5-way image classification set "NEU" from GitHub (Alirezanltv/Dataset); label vocabulary: crazing, inclusion, pitted surface, rolled-in scale, scratches.

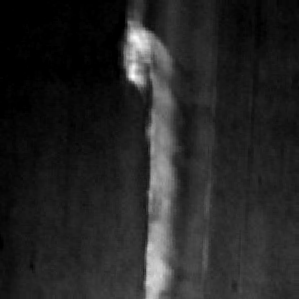
Label: scratches

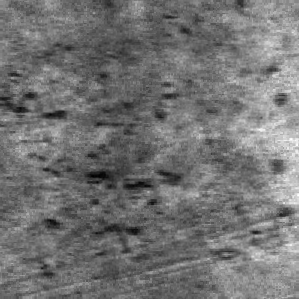
Label: rolled-in scale

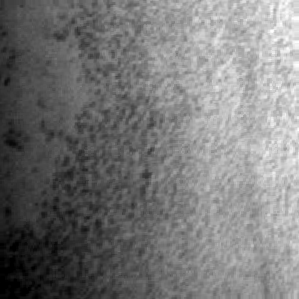
Label: pitted surface

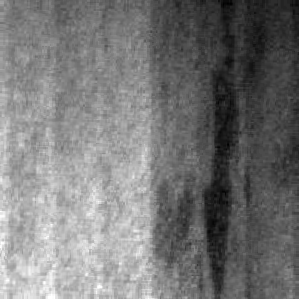
Label: inclusion

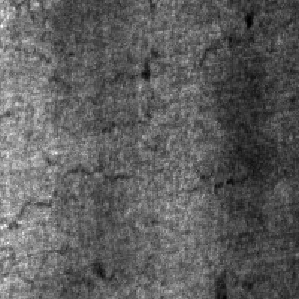
Label: crazing

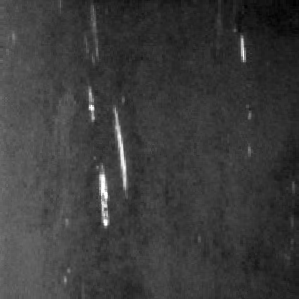
Label: scratches
